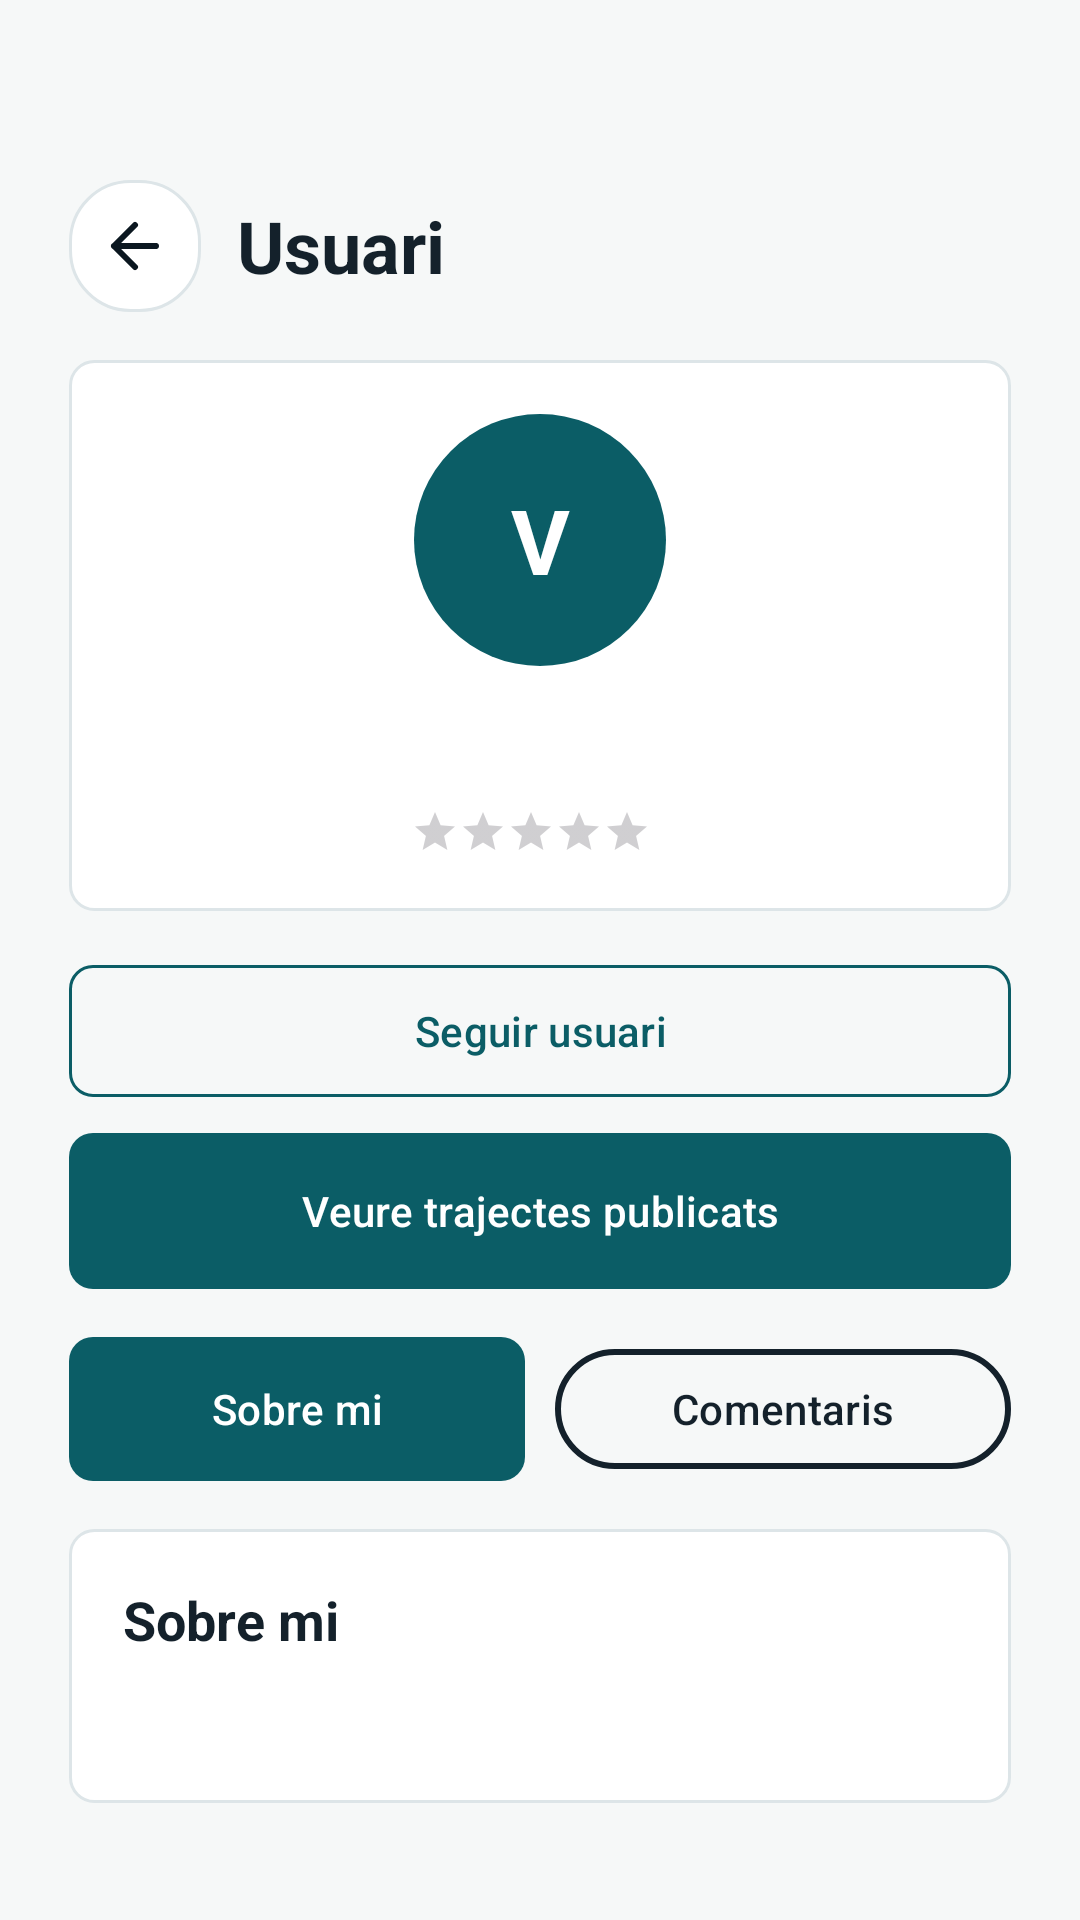

Here is an Android app screen rendered from its layout file. Give the layout XML and the strings, colors and styles it references.
<!-- AndroidManifest.xml: application theme Theme.ViBaCar -->
<!-- res/layout/activity_veure_perfil.xml -->
<?xml version="1.0" encoding="utf-8"?>
<androidx.core.widget.NestedScrollView xmlns:android="http://schemas.android.com/apk/res/android"
    xmlns:app="http://schemas.android.com/apk/res-auto"
    android:layout_width="match_parent"
    android:layout_height="match_parent"
    android:background="@drawable/fons_pantalla"
    android:fillViewport="true"
    android:paddingHorizontal="5dp"
    android:paddingTop="20dp"
    android:paddingBottom="20dp">

    <LinearLayout
        android:layout_width="match_parent"
        android:layout_height="wrap_content"
        android:orientation="vertical"
        android:paddingHorizontal="@dimen/page_padding"
        android:paddingTop="40dp"
        android:paddingBottom="20dp">

        <LinearLayout
            android:layout_width="match_parent"
            android:layout_height="wrap_content"
            android:gravity="center_vertical"
            android:orientation="horizontal">

            <ImageButton
                android:id="@+id/botoEnrere"
                android:layout_width="@dimen/touch_target"
                android:layout_height="@dimen/touch_target"
                android:layout_gravity="start"
                android:background="@drawable/fons_capsula"
                android:contentDescription="@string/boto_enrere"
                android:padding="10dp"
                android:src="@drawable/ic_enrere"
                app:tint="@color/color_text_fosc" />

            <TextView
                android:id="@+id/txtTitolPerfil"
                android:layout_width="0dp"
                android:layout_height="wrap_content"
                android:layout_marginStart="12dp"
                android:layout_weight="1"
                android:text="@string/text_usuari"
                android:textColor="@color/color_text_principal"
                android:textSize="24sp"
                android:textStyle="bold" />
        </LinearLayout>

        <LinearLayout
            android:layout_width="match_parent"
            android:layout_height="wrap_content"
            android:layout_marginTop="16dp"
            android:background="@drawable/fons_targeta"
            android:elevation="0dp"
            android:orientation="vertical"
            android:padding="@dimen/card_padding">

            <FrameLayout
                android:layout_width="84dp"
                android:layout_height="84dp"
                android:layout_gravity="center_horizontal">

                <com.google.android.material.imageview.ShapeableImageView
                    android:id="@+id/imatgePerfil"
                    android:layout_width="match_parent"
                    android:layout_height="match_parent"
                    android:scaleType="centerCrop"
                    android:visibility="gone"
                    app:shapeAppearanceOverlay="@style/FormaAvatarCercle" />

                <TextView
                    android:id="@+id/txtInicialAvatar"
                    android:layout_width="match_parent"
                    android:layout_height="match_parent"
                    android:background="@drawable/fons_avatar"
                    android:gravity="center"
                    android:text="V"
                    android:textColor="@color/color_text_clar"
                    android:textSize="30sp"
                    android:textStyle="bold" />
            </FrameLayout>

            <TextView
                android:id="@+id/txtNom"
                android:layout_width="match_parent"
                android:layout_height="wrap_content"
                android:layout_marginTop="12dp"
                android:gravity="center"
                android:textColor="@color/color_text_principal"
                android:textSize="22sp"
                android:textStyle="bold" />

            <LinearLayout
                android:layout_width="wrap_content"
                android:layout_height="wrap_content"
                android:layout_gravity="center_horizontal"
                android:layout_marginTop="6dp"
                android:gravity="center_vertical"
                android:orientation="horizontal">

                <RatingBar
                    android:id="@+id/barraReputacio"
                    style="?android:attr/ratingBarStyleSmall"
                    android:layout_width="wrap_content"
                    android:layout_height="wrap_content"
                    android:isIndicator="true"
                    android:numStars="5"
                    android:progressTint="#FFD700"
                    android:stepSize="0.1" />

                <TextView
                    android:id="@+id/txtValoracio"
                    android:layout_width="wrap_content"
                    android:layout_height="wrap_content"
                    android:layout_marginStart="6dp"
                    android:textColor="@color/color_text_secundari"
                    android:textSize="12sp" />
            </LinearLayout>
        </LinearLayout>

        <com.google.android.material.button.MaterialButton
            android:id="@+id/botoSeguir"
            style="@style/Widget.Material3.Button.OutlinedButton"
            android:layout_width="match_parent"
            android:layout_height="@dimen/button_height"
            android:layout_marginTop="14dp"
            android:text="@string/boto_seguir_usuari"
            android:textColor="@color/color_principal"
            app:cornerRadius="8dp"
            app:strokeColor="@color/color_principal" />

        <com.google.android.material.button.MaterialButton
            android:id="@+id/botoVeureTrajectes"
            android:layout_width="match_parent"
            android:layout_height="@dimen/button_height"
            android:layout_marginTop="8dp"
            android:background="@drawable/fons_boto_principal"
            android:text="@string/boto_veure_trajectes_usuari"
            android:textColor="@color/color_text_clar"
            app:backgroundTint="@null"
            app:cornerRadius="8dp" />

        <LinearLayout
            android:layout_width="match_parent"
            android:layout_height="wrap_content"
            android:layout_marginTop="16dp"
            android:gravity="center"
            android:orientation="horizontal">

            <com.google.android.material.button.MaterialButton
                android:id="@+id/botoSeccioSobreMi"
                android:layout_width="0dp"
                android:layout_height="wrap_content"
                android:layout_weight="1"
                android:background="@drawable/fons_boto_principal"
                android:text="@string/perfil_sobre_mi"
                android:textColor="@color/color_text_clar"
                app:backgroundTint="@null" />

            <Space
                android:layout_width="10dp"
                android:layout_height="1dp" />

            <com.google.android.material.button.MaterialButton
                android:id="@+id/botoSeccioComentaris"
                style="@style/Widget.Material3.Button.OutlinedButton"
                android:layout_width="0dp"
                android:layout_height="wrap_content"
                android:layout_weight="1"
                android:text="@string/perfil_comentaris"
                android:textColor="@color/color_text_principal"
                app:strokeColor="@color/color_text_principal"
                app:strokeWidth="2dp" />
        </LinearLayout>

        <FrameLayout
            android:layout_width="match_parent"
            android:layout_height="wrap_content"
            android:layout_marginTop="16dp">

            <LinearLayout
                android:id="@+id/seccioSobreMi"
                android:layout_width="match_parent"
                android:layout_height="wrap_content"
                android:background="@drawable/fons_targeta"
                android:elevation="0dp"
                android:orientation="vertical"
                android:padding="@dimen/card_padding"
                android:visibility="visible">

                <TextView
                    android:layout_width="match_parent"
                    android:layout_height="wrap_content"
                    android:text="@string/perfil_sobre_mi"
                    android:textColor="@color/color_text_principal"
                    android:textSize="18sp"
                    android:textStyle="bold" />

                <TextView
                    android:id="@+id/txtDades"
                    android:layout_width="match_parent"
                    android:layout_height="wrap_content"
                    android:layout_marginTop="12dp"
                    android:textColor="@color/color_text_secundari"
                    android:lineSpacingExtra="4dp" />
            </LinearLayout>

            <LinearLayout
                android:id="@+id/seccioComentaris"
                android:layout_width="match_parent"
                android:layout_height="wrap_content"
                android:background="@drawable/fons_targeta"
                android:elevation="0dp"
                android:orientation="vertical"
                android:padding="@dimen/card_padding"
                android:visibility="gone">

                <TextView
                    android:layout_width="match_parent"
                    android:layout_height="wrap_content"
                    android:text="@string/perfil_comentaris_titol"
                    android:textColor="@color/color_text_principal"
                    android:textSize="18sp"
                    android:textStyle="bold" />

                <androidx.recyclerview.widget.RecyclerView
                    android:id="@+id/llistaComentaris"
                    android:layout_width="match_parent"
                    android:layout_height="wrap_content"
                    android:layout_marginTop="12dp"
                    android:nestedScrollingEnabled="false" />

                <TextView
                    android:id="@+id/txtBuitComentaris"
                    android:layout_width="match_parent"
                    android:layout_height="wrap_content"
                    android:layout_marginTop="12dp"
                    android:gravity="center"
                    android:text="@string/perfil_comentaris_buit"
                    android:textColor="@color/color_text_secundari"
                    android:visibility="visible" />
            </LinearLayout>
        </FrameLayout>

        <com.google.android.material.button.MaterialButton
            android:id="@+id/botoObrirXat"
            android:layout_width="match_parent"
            android:layout_height="wrap_content"
            android:layout_marginTop="24dp"
            android:background="@drawable/fons_boto_principal"
            android:text="@string/boto_obrir_xat"
            android:textColor="@color/color_text_clar"
            android:visibility="gone"
            app:backgroundTint="@null"
            app:cornerRadius="8dp" />

    </LinearLayout>
</androidx.core.widget.NestedScrollView>
<!-- resources referenced by this layout -->
<resources>
  <color name="color_principal">#0B5D66</color>
  <color name="color_text_clar">#FFFFFF</color>
  <color name="color_text_fosc">#0B1720</color>
  <color name="color_text_principal">#14212B</color>
  <color name="color_text_secundari">#63727C</color>
  <dimen name="button_height">52dp</dimen>
  <dimen name="card_padding">18dp</dimen>
  <dimen name="page_padding">18dp</dimen>
  <dimen name="touch_target">44dp</dimen>
  <!-- drawable fons_avatar (drawable) -->
  <?xml version="1.0" encoding="utf-8"?>
  <shape xmlns:android="http://schemas.android.com/apk/res/android" android:shape="oval">
      <solid android:color="@color/color_principal" />
  </shape>
  <!-- drawable fons_boto_principal (drawable) -->
  <?xml version="1.0" encoding="utf-8"?>
  <shape xmlns:android="http://schemas.android.com/apk/res/android">
      <solid android:color="@color/color_principal" />
      <corners android:radius="8dp" />
  </shape>
  <!-- drawable fons_capsula (drawable) -->
  <?xml version="1.0" encoding="utf-8"?>
  <shape xmlns:android="http://schemas.android.com/apk/res/android">
      <solid android:color="@color/color_targeta" />
      <corners android:radius="20dp" />
      <stroke
          android:width="1dp"
          android:color="@color/color_linia" />
  </shape>
  <!-- drawable fons_pantalla (drawable) -->
  <?xml version="1.0" encoding="utf-8"?>
  <shape xmlns:android="http://schemas.android.com/apk/res/android">
      <solid android:color="@color/color_fons_suau" />
  </shape>
  <!-- drawable fons_targeta (drawable) -->
  <?xml version="1.0" encoding="utf-8"?>
  <shape xmlns:android="http://schemas.android.com/apk/res/android">
      <solid android:color="@color/color_targeta" />
      <corners android:radius="8dp" />
      <stroke
          android:width="1dp"
          android:color="@color/color_linia" />
  </shape>
  <!-- drawable ic_enrere (drawable) -->
  <?xml version="1.0" encoding="utf-8"?>
  <vector xmlns:android="http://schemas.android.com/apk/res/android"
      android:width="24dp"
      android:height="24dp"
      android:viewportWidth="24"
      android:viewportHeight="24">
      <path
          android:fillColor="@android:color/transparent"
          android:strokeColor="#000000"
          android:strokeWidth="2"
          android:strokeLineCap="round"
          android:strokeLineJoin="round"
          android:pathData="M19,12 L5,12 M12,5 L5,12 L12,19" />
  </vector>
  <string name="boto_enrere">Torna enrere</string>
  <string name="boto_obrir_xat">Obrir xat</string>
  <string name="boto_seguir_usuari">Seguir usuari</string>
  <string name="boto_veure_trajectes_usuari">Veure trajectes publicats</string>
  <string name="perfil_comentaris">Comentaris</string>
  <string name="perfil_comentaris_buit">Encara no hi ha comentaris per aquest usuari</string>
  <string name="perfil_comentaris_titol">Comentaris i valoracions</string>
  <string name="perfil_sobre_mi">Sobre mi</string>
  <string name="text_usuari">Usuari</string>
  <style name="FormaAvatarCercle" parent="">
          <item name="cornerFamily">rounded</item>
          <item name="cornerSize">50%</item>
      </style>
  <style name="Theme.ViBaCar" parent="Base.Theme.ViBaCar" />
  <color name="color_targeta">#FFFFFF</color>
  <color name="color_linia">#DDE5E8</color>
  <color name="color_fons_suau">#F6F8F8</color>
  <style name="Base.Theme.ViBaCar" parent="Theme.Material3.Light.NoActionBar">
          <item name="colorPrimary">@color/color_principal</item>
          <item name="colorOnPrimary">@color/color_text_clar</item>
          <item name="colorSecondary">@color/color_secundari</item>
          <item name="android:statusBarColor">@android:color/transparent</item>
          <item name="android:navigationBarColor">@color/color_fons</item>
          <item name="android:windowLightStatusBar">true</item>
          <item name="android:windowBackground">@color/color_fons</item>
      </style>
  <color name="color_secundari">#2F8F67</color>
  <color name="color_fons">#EEF3F4</color>
</resources>
